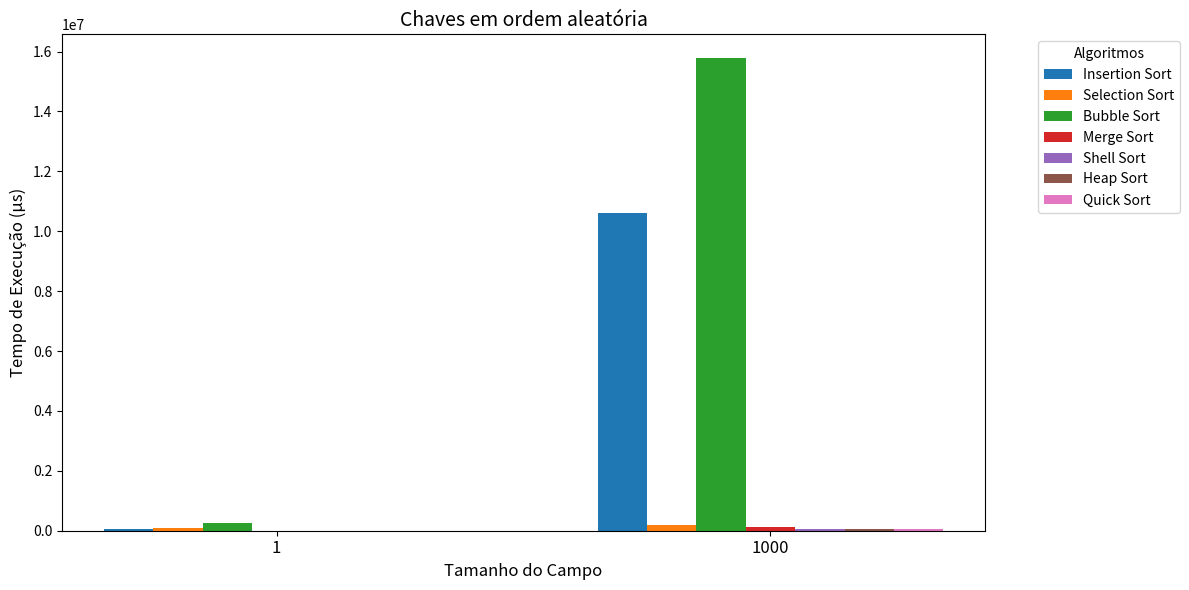
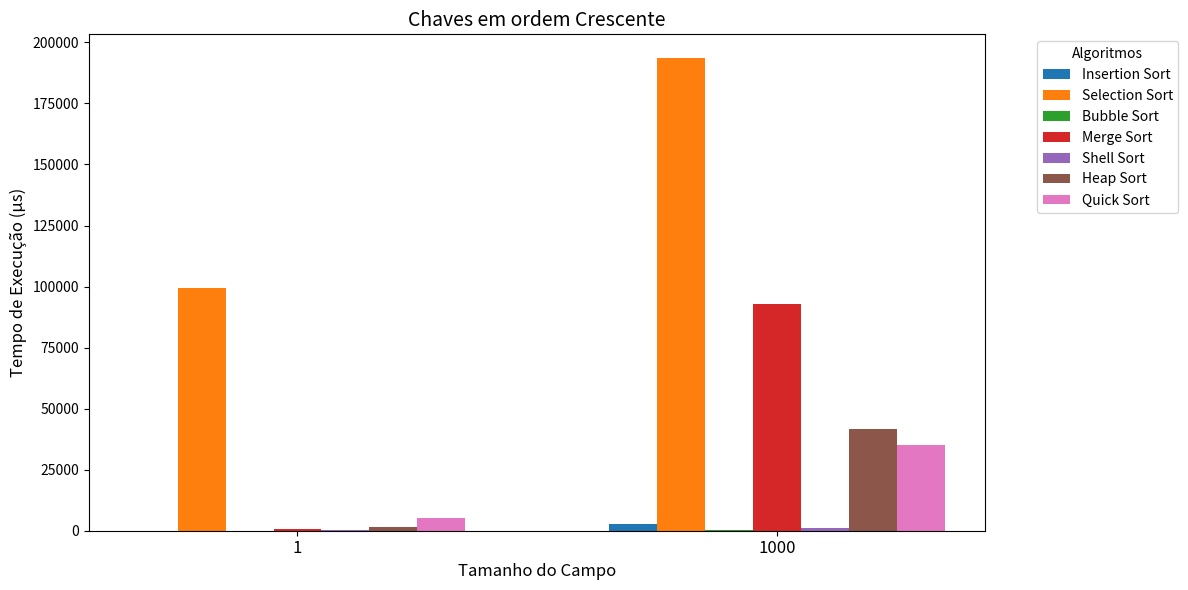
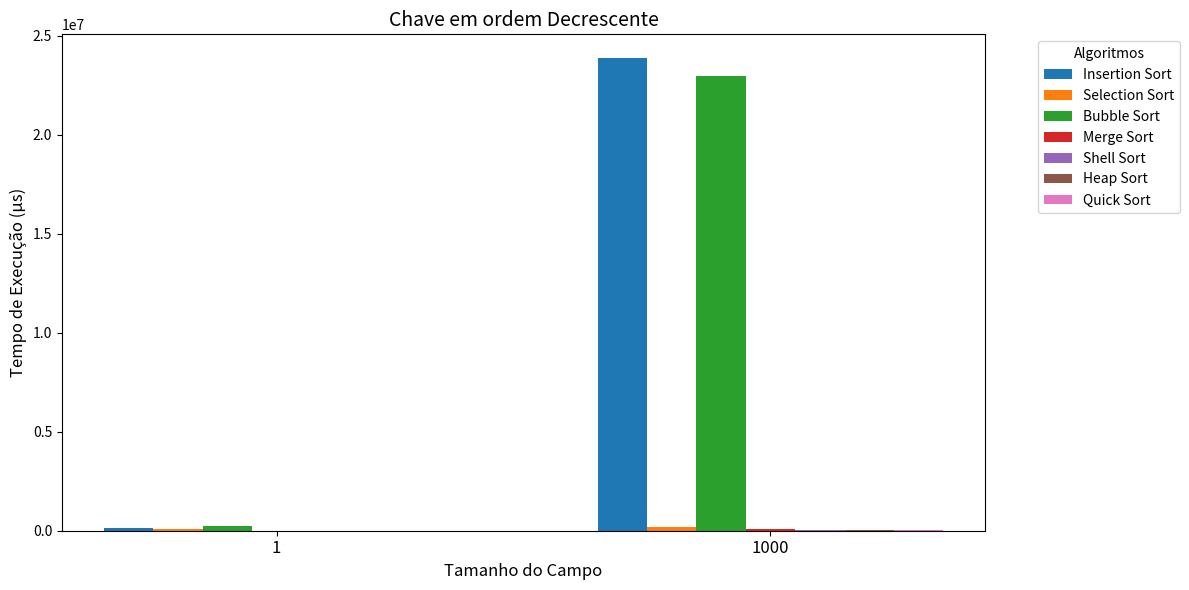

The script that saved these images, in order:
import matplotlib.pyplot as plt

# Dados para os gráficos
aleatorias_tamanho = {
    "Algoritmo": ["Insertion Sort", "Selection Sort", "Bubble Sort", "Merge Sort",
                  "Shell Sort", "Heap Sort", "Quick Sort"],
    1: [63644.76, 101149.41, 260086.95, 1586.28, 1694.87, 1989.49, 5872.02],
    1000: [10617721.96, 203689.27, 15786694.53, 122105.50, 43027.93, 47014.68, 47987.68],
}

crescente_tamanho = {
    "Algoritmo": ["Insertion Sort", "Selection Sort", "Bubble Sort", "Merge Sort",
                  "Shell Sort", "Heap Sort", "Quick Sort"],
    1: [50.86, 99256.07, 28.12, 886.58, 471.40, 1617.65, 5144.67],
    1000: [2844.13, 193622.29, 240.61, 92939.82, 1119.66, 41594.14, 34980.18],
}

decrescente_tamanho = {
    "Algoritmo": ["Insertion Sort", "Selection Sort", "Bubble Sort", "Merge Sort",
                  "Shell Sort", "Heap Sort", "Quick Sort"],
    1: [129127.96, 100264.82, 250941.91, 894.28, 672.63, 1585.21, 5278.98],
    1000: [23868565.44, 209986.17, 22966948.04, 92096.65, 31043.50, 35958.34, 42501.08],
}

# Função para gerar e exibir o gráfico
def gerar_grafico(dados, titulo):
    categorias = [1, 1000]
    algoritmos = dados["Algoritmo"]

    x = range(len(categorias))
    width = 0.1  # Largura das barras

    fig, ax = plt.subplots(figsize=(12, 6))
    for i, algoritmo in enumerate(algoritmos):
        valores = [dados[categoria][i] for categoria in categorias]
        ax.bar([xi + i * width for xi in x], valores, width, label=algoritmo)

    ax.set_title(titulo, fontsize=14)
    ax.set_xticks([xi + width * (len(algoritmos) - 1) / 2 for xi in x])
    ax.set_xticklabels(categorias, fontsize=12)
    ax.set_ylabel("Tempo de Execução (µs)", fontsize=12)
    ax.set_xlabel("Tamanho do Campo", fontsize=12)
    ax.legend(title="Algoritmos", bbox_to_anchor=(1.05, 1), loc='upper left', fontsize=10)
    plt.tight_layout()
    plt.show()

# Gerando e exibindo os gráficos
gerar_grafico(aleatorias_tamanho, "Chaves em ordem aleatória")
gerar_grafico(crescente_tamanho, "Chaves em ordem Crescente")
gerar_grafico(decrescente_tamanho, "Chave em ordem Decrescente")
